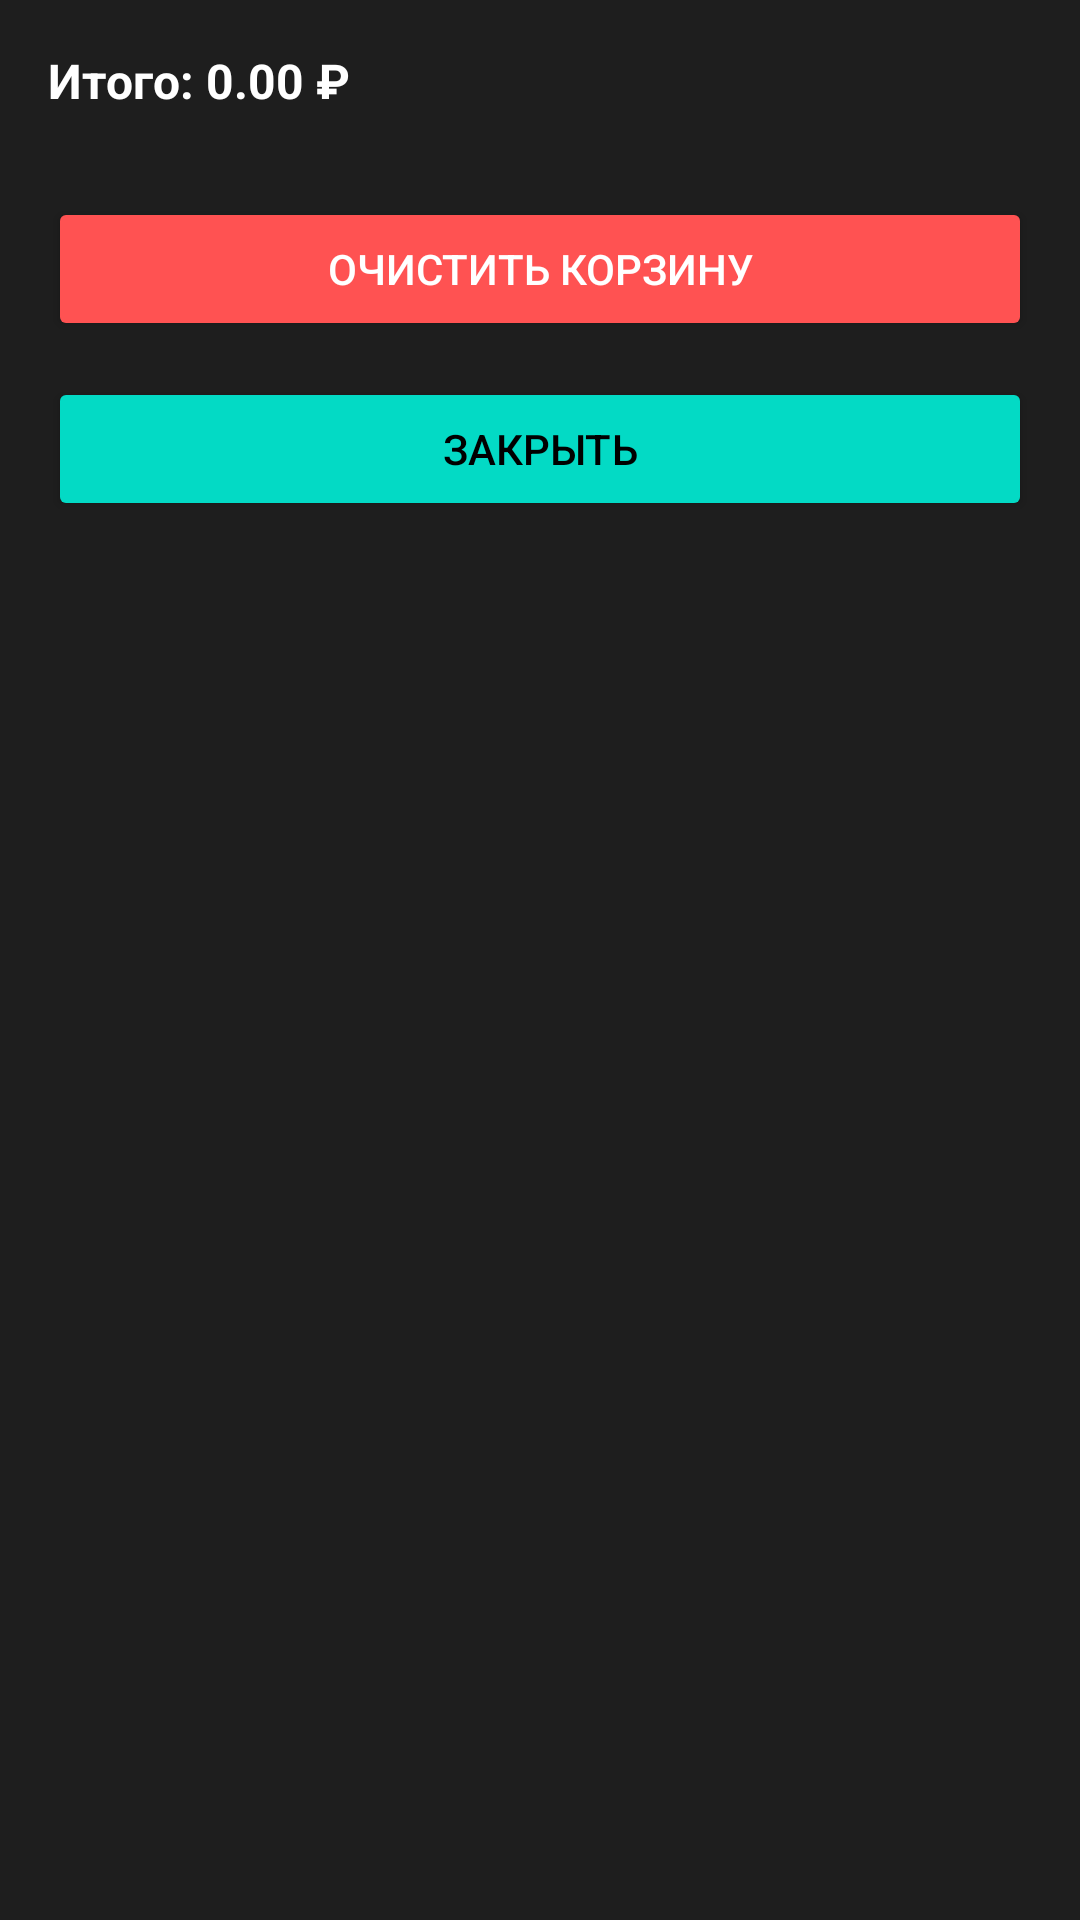

Layout XML and referenced resources for this Android screen:
<!-- AndroidManifest.xml: application theme Theme.Final_Game_Store -->
<!-- res/layout/dialog_cart.xml -->
<?xml version="1.0" encoding="utf-8"?>
<ScrollView xmlns:android="http://schemas.android.com/apk/res/android"
    android:background="#1E1E1E"
    android:layout_width="match_parent"
    android:layout_height="wrap_content">

    <LinearLayout
        android:orientation="vertical"
        android:padding="16dp"
        android:layout_width="match_parent"
        android:layout_height="wrap_content">

        
        <TextView
            android:id="@+id/totalTextView"
            android:text="Итого: 0.00 ₽"
            android:textColor="#FFFFFF"
            android:textStyle="bold"
            android:textSize="16sp"
            android:layout_marginBottom="12dp"
            android:layout_width="wrap_content"
            android:layout_height="wrap_content" />

        
        <androidx.recyclerview.widget.RecyclerView
            android:id="@+id/cartRecyclerView"
            android:layout_width="match_parent"
            android:layout_height="wrap_content"
            android:maxHeight="400dp"
            android:nestedScrollingEnabled="false"
            android:layout_marginBottom="16dp" />

        
        <Button
            android:id="@+id/clearButton"
            android:text="Очистить корзину"
            android:textColor="#FFFFFF"
            android:backgroundTint="#FF5252"
            android:layout_width="match_parent"
            android:layout_height="wrap_content"
            android:layout_marginBottom="12dp" />

        
        <Button
            android:id="@+id/closeButton"
            android:text="Закрыть"
            android:textColor="#000000"
            android:backgroundTint="#03DAC5"
            android:layout_width="match_parent"
            android:layout_height="wrap_content" />

    </LinearLayout>
</ScrollView>
<!-- resources referenced by this layout -->
<resources>
  <style name="Theme.Final_Game_Store" parent="Base.Theme.Final_Game_Store" />
  <style name="Base.Theme.Final_Game_Store" parent="Theme.Material3.DayNight.NoActionBar">
          
          
      </style>
</resources>
